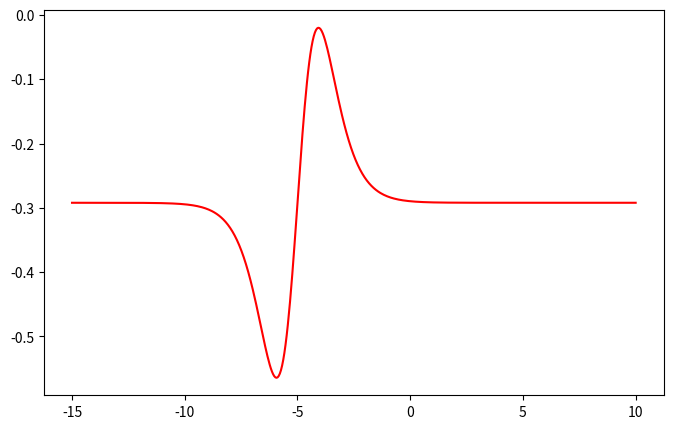

This chart was generated by the following Python code: (Note: this script raises an exception after producing the figure.)
import numpy as np
import matplotlib.pyplot as plt
from scipy.integrate import quad

# Physical parameters
gamma_prm = 1 / (3 * np.sqrt(6)) + 0.01
sgn_gamma_prm = 1 if gamma_prm > 0 else (0 if gamma_prm == 0 else -1)
x0 = -5
a = 100


# Closed-form of the roots
def phi_star():
    psi = (1 / 3) * np.arcsin(- 3 * np.sqrt(6) * gamma_prm)
    y1 = (2 / np.sqrt(3)) * np.sin(psi)
    y2 = -(2 / np.sqrt(3)) * np.sin(psi + sgn_gamma_prm * np.pi / 3)
    return x0 - np.sqrt(2) * np.arctanh([y1, y2])


# Definition of the heterogeneity
def s(x):
    return a*np.sqrt(1 - np.tanh(a*(x - x0)) ** 2)


# Definition of u_h and its derivative
def u_h(x, phi):
    return np.tanh((x - phi) / np.sqrt(2))


def u_h_prime(x, phi):
    return (1 - np.tanh((x - phi) / np.sqrt(2)) ** 2) / np.sqrt(2)


# Computation of the Melnikov function for the dirac delta heterogeneity
def M_delta(phi):
    return -2 * gamma_prm - u_h(x0, phi) * u_h_prime(x0, phi)


# Computation of the Melnikov function for general heterogeneity
def integrand(z, phi):
    return u_h(z, phi) * s(z) * u_h_prime(z, phi)


def M(phi):
    I = quad(integrand, -np.inf, np.inf, args=(phi, x0), limit=500)
    return -2 * gamma_prm - I[0]


def main():
    # Data structures
    phi = np.linspace(-15, 10, 500)

    # Plot the Melnikov function with its roots
    plt.figure(1, figsize=(8, 5))
    plt.plot(phi[:], M_delta(phi), 'r')
    plt.plot(phi[:], M(phi), 'b--')
    plt.xlabel('$\phi$', fontsize=18)
    plt.ylabel('$M(\phi)$', fontsize=18)
    plt.axhline(y=0, color='k', linestyle='--')
    if abs(gamma_prm) <= 1 / (3 * np.sqrt(6)): plt.scatter(phi_star(), [0, 0], marker='x', color='k', s=80)
    plt.savefig('Plots//HeN_MF_delta_' + str(gamma_prm) + '.png')
    plt.show()


if __name__ == "__main__":
    main()
